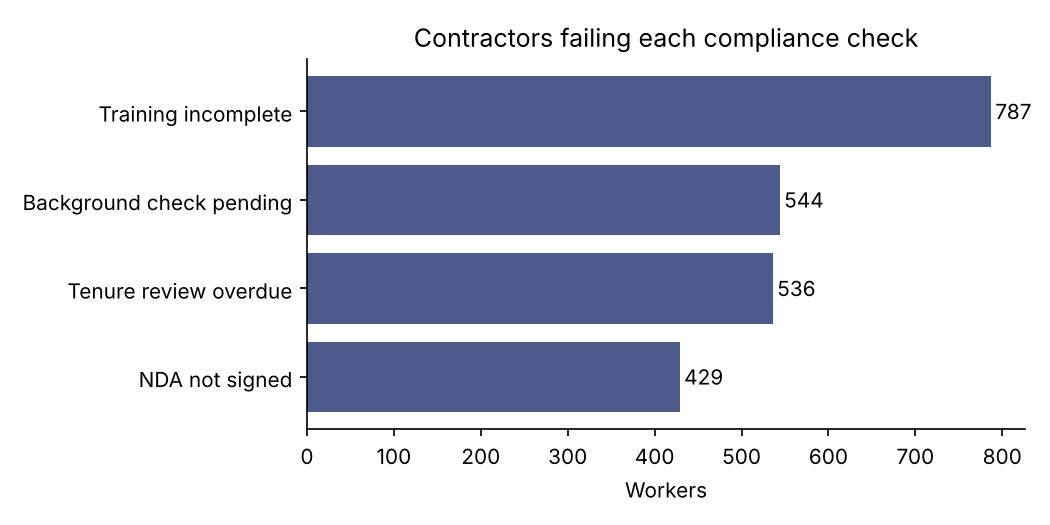

Source data for this figure (header and first rows):
issue, workers
Training incomplete, 787
Background check pending, 544
Tenure review overdue, 536
NDA not signed, 429
